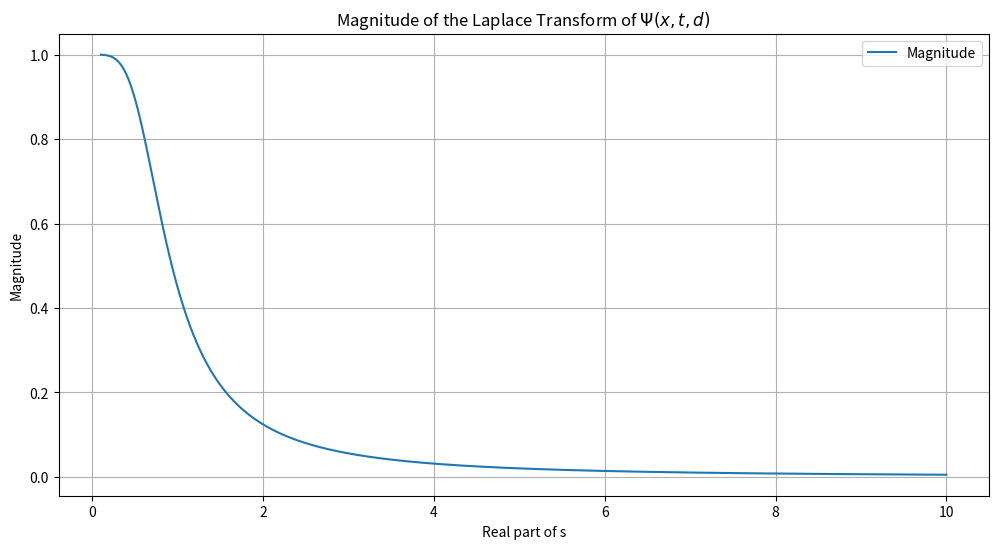
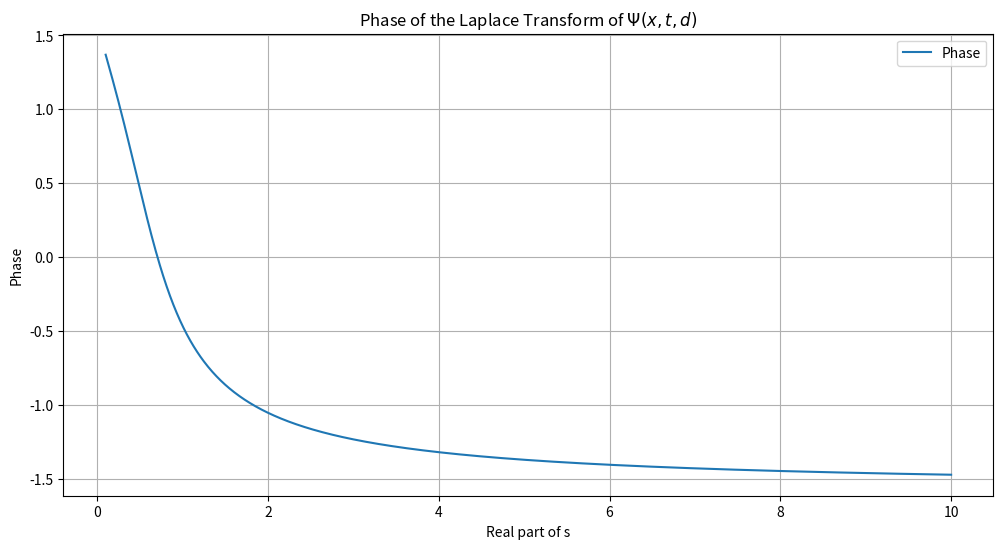

Write Python code to recreate these figures, in order.
import numpy as np
import matplotlib.pyplot as plt

# Constants
omega = 1
a = 1  # Decay rate for R(t) = e^{-at}
s = np.linspace(0.1, 10, 1000) + 1j * np.linspace(0.1, 10, 1000)

# Laplace transform components
cos_transform = s / (s**2 + omega**2)
sin_transform = omega / (s**2 + omega**2)
R_transform = 1 / (s + a)

# Combined Laplace transform
psi_transform = R_transform * (cos_transform + 1j * sin_transform)

# Magnitude and phase
magnitude = np.abs(psi_transform)
phase = np.angle(psi_transform)

# Plotting the magnitude
plt.figure(figsize=(12, 6))
plt.plot(s.real, magnitude, label='Magnitude')
plt.title('Magnitude of the Laplace Transform of $\Psi(x, t, d)$')
plt.xlabel('Real part of s')
plt.ylabel('Magnitude')
plt.legend()
plt.grid()
plt.show()

# Plotting the phase
plt.figure(figsize=(12, 6))
plt.plot(s.real, phase, label='Phase')
plt.title('Phase of the Laplace Transform of $\Psi(x, t, d)$')
plt.xlabel('Real part of s')
plt.ylabel('Phase')
plt.legend()
plt.grid()
plt.show()